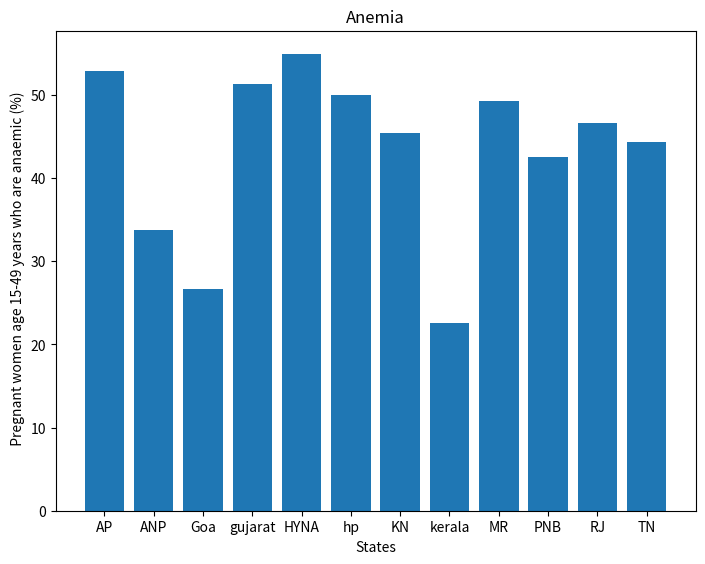

The script that saved this image:
states=['AP','ANP','Goa','gujarat','HYNA','hp','KN','kerala','MR','PNB','RJ','TN']

feature=" Pregnant women age 15-49 years who are anaemic (<11.0 g/dl)"

data=[52.90,33.80,26.70,51.30,55,50,45.40,22.60,49.30,42.60,46.60,44.40]
import matplotlib.pyplot as plt
fig=plt.figure()
ax=fig.add_axes([0,0,1,1])
ax.set_ylabel("  Pregnant women age 15-49 years who are anaemic (%)")
ax.set_xlabel("States")
ax.set_title("Anemia")

ax.bar(states,data)
plt.show()
